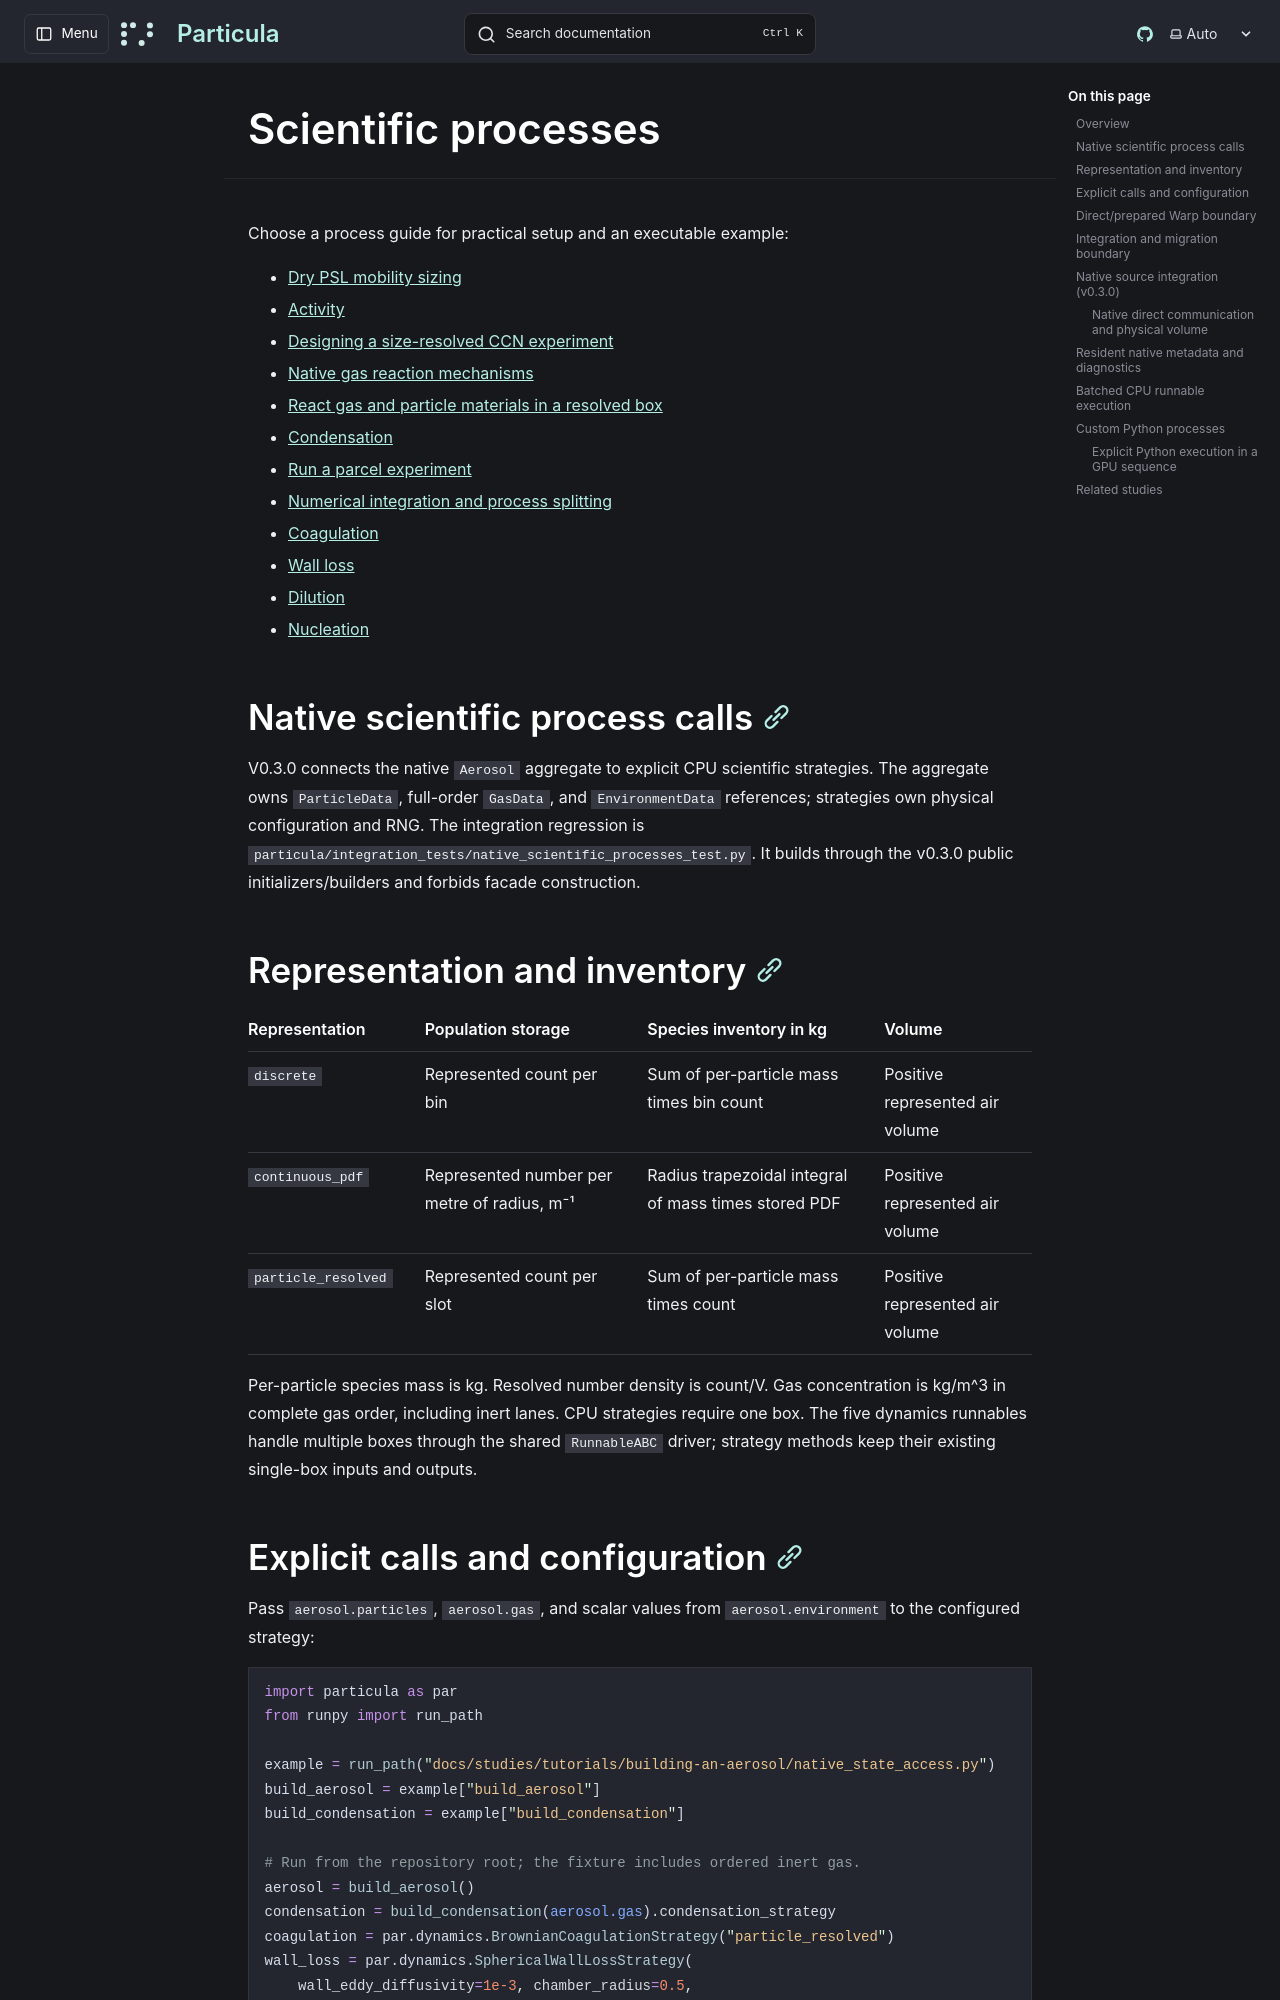

repository: uncscode/particula · page: guide/processes/index.html · generator: mkdocs

# Scientific processes

Choose a process guide for practical setup and an executable example:

- [Dry PSL mobility sizing](psl-mobility.md)
- [Activity](activity.md)
- [Designing a size-resolved CCN experiment](ccn-retrieval.md)
- [Native gas reaction mechanisms](gas-chemistry.md)
- [React gas and particle materials in a resolved box](resolved-chemistry.md)
- [Condensation](condensation.md)
- [Run a parcel experiment](parcels.md)
- [Numerical integration and process splitting](numerical-integration.md)
- [Coagulation](coagulation.md)
- [Wall loss](wall-loss.md)
- [Dilution](dilution.md)
- [Nucleation](nucleation.md)

## Native scientific process calls

V0.3.0 connects the native `Aerosol` aggregate to explicit CPU scientific
strategies. The aggregate owns `ParticleData`, full-order `GasData`, and
`EnvironmentData` references; strategies own physical configuration and RNG.
The integration regression is
`particula/integration_tests/native_scientific_processes_test.py`. It builds
through the v0.3.0 public initializers/builders and forbids facade construction.

## Representation and inventory

| Representation | Population storage | Species inventory in kg | Volume |
|---|---|---|---|
| `discrete` | Represented count per bin | Sum of per-particle mass times bin count | Positive represented air volume |
| `continuous_pdf` | Represented number per metre of radius, m⁻¹ | Radius trapezoidal integral of mass times stored PDF | Positive represented air volume |
| `particle_resolved` | Represented count per slot | Sum of per-particle mass times count | Positive represented air volume |

Per-particle species mass is kg. Resolved number density is count/V. Gas
concentration is kg/m^3 in complete gas order, including inert lanes. CPU
strategies require one box. The five dynamics runnables handle multiple boxes
through the shared `RunnableABC` driver; strategy methods keep their existing
single-box inputs and outputs.
